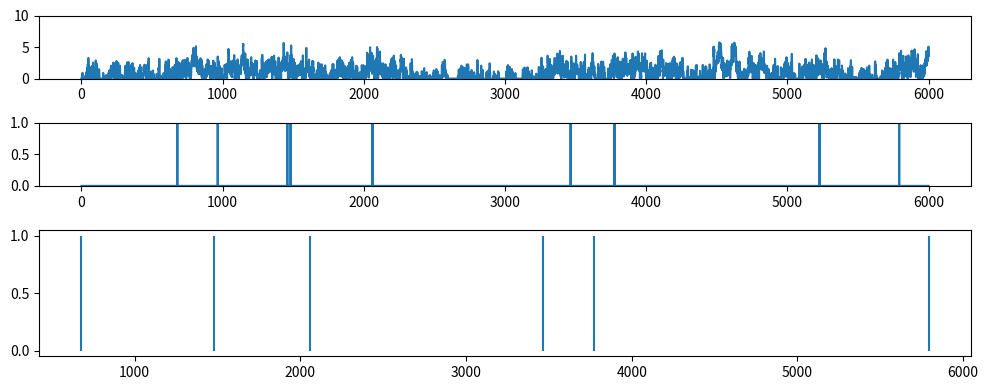
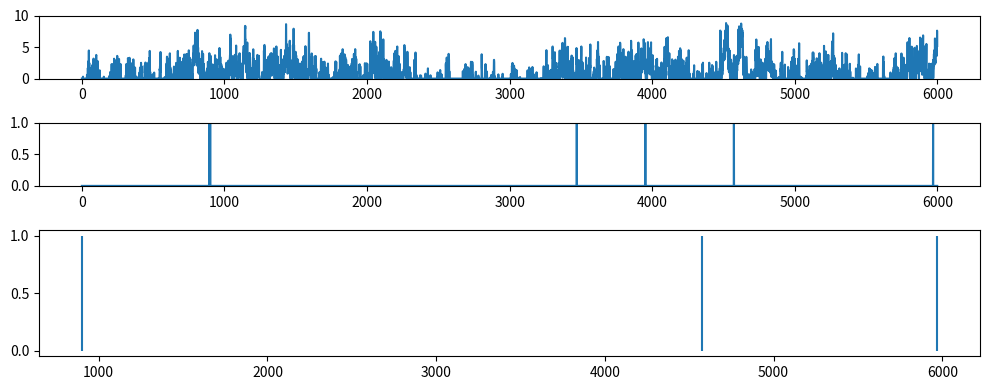

Write the Python code that produced these figures, in order.
import numpy as np
from scipy import signal as ss
from scipy.stats import zscore
import matplotlib.pyplot as plt

def make_noise(num_traces=10, num_samples=1000, scale=2):
    np.random.seed(1)
    
    num_samples = num_samples+2000
    # Normalised Frequencies
    # fv = np.linspace(0, 1, 40)
    # Amplitudes Of '1/f'                                
    # a = 1/(1+2*fv)                
    # Filter Numerator Coefficients              
    # b = ss.firls(43, fv, a)                                   

    B = [0.049922035, -0.095993537, 0.050612699, -0.004408786]
    A = [1, -2.494956002,   2.017265875,  -0.522189400]

    invfn = np.zeros((num_traces,num_samples))

    for i in np.arange(0,num_traces):
        # Create White Noise
        wn = np.random.normal(loc=1, scale=scale, size=num_samples)  # scale=0.5
        # Create '1/f' Noise
        invfn[i,:] = zscore(ss.lfilter(B, A, wn))                          

    return invfn[:,2000:]

for scale in [0.5,5]:
    sample_list = make_noise(num_traces=10, num_samples=6000, scale=scale)

    sample = sample_list[2]
    print(np.mean(sample))
    # plt.figure()
    # plt.plot(sample)

    sample[sample<0] = 0
    sample = sample/np.mean(sample)

    spk_rnd = np.random.default_rng(42)
    FREQ_EXC = 1
    
    counts = spk_rnd.poisson(FREQ_EXC/1000 * sample)
    print(np.mean(sample))
    plt.subplots(figsize=(10, 4), nrows=3, ncols=1, gridspec_kw={'height_ratios': [1, 1, 2]})
    plt.subplot(3,1,1)
    plt.ylim(0, 10)
    plt.plot(sample)
    plt.subplot(3,1,2)
    plt.ylim(0, 1)
    plt.plot(counts)
    plt.subplot(3,1,3)
    spike_train_bg = np.where(counts >= 1)[0] # ndarray
    mask = spk_rnd.choice([True, False], size=spike_train_bg.shape, p=[0.5, 0.5])
    spike_train_bg = spike_train_bg[mask]
    plt.vlines(spike_train_bg, 0, 1, color='C0')
    print(spike_train_bg)
    plt.tight_layout()

plt.show()
